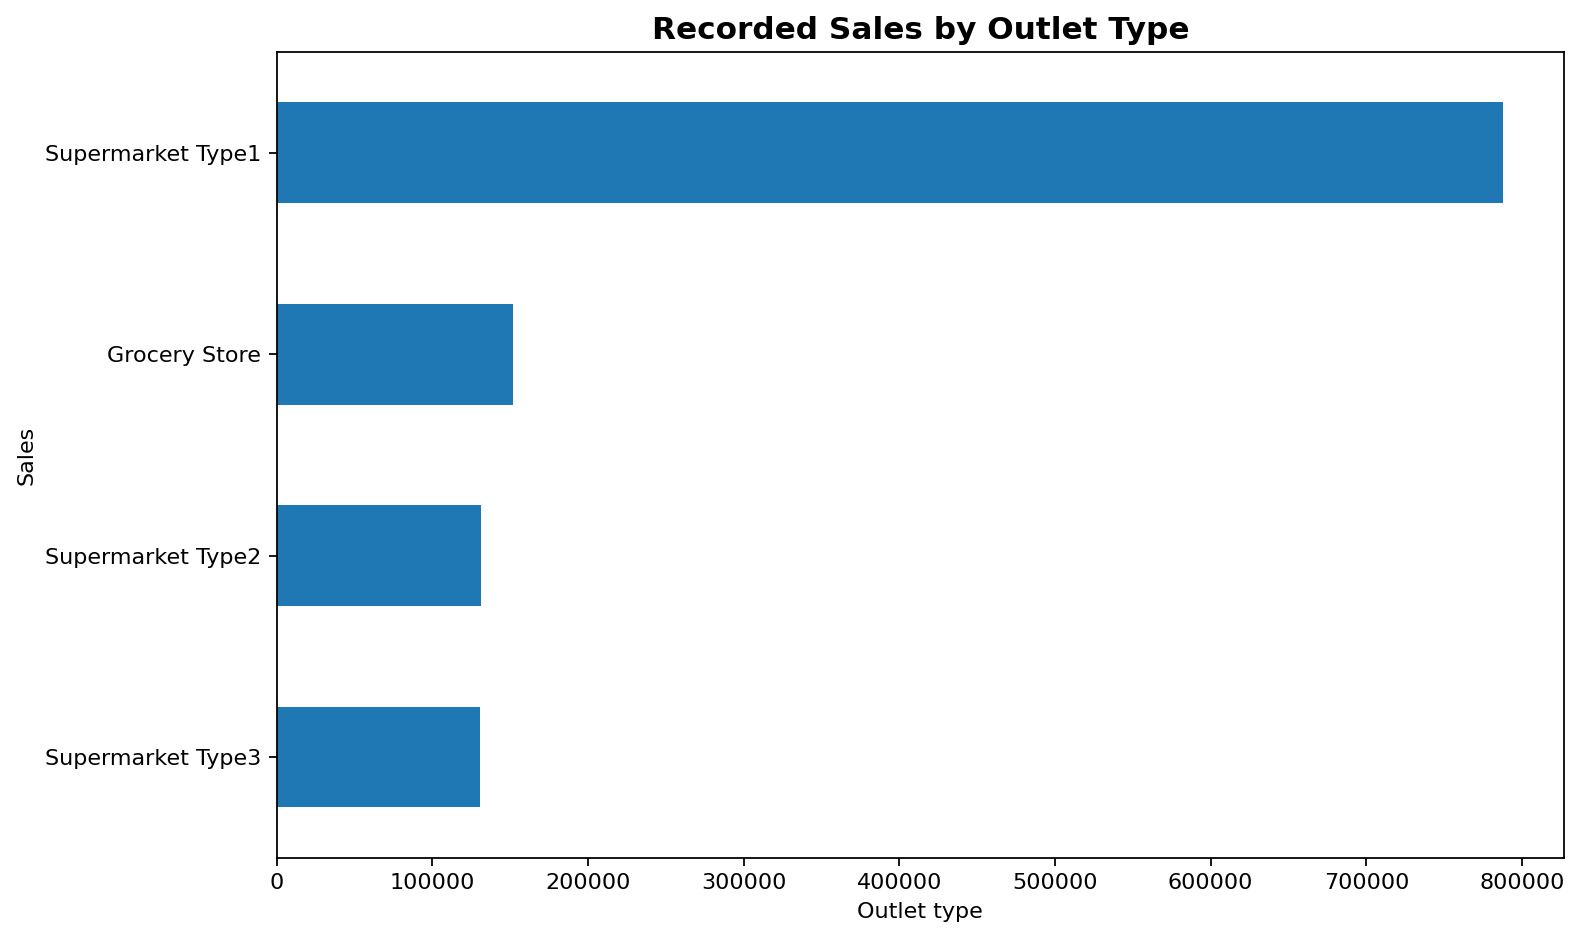

Data behind this chart, as committed beside it:
Outlet Type, Record_Count, Total_Sales, Average_Sales_Per_Record, Average_Rating
Supermarket Type1, 5577, 787550, 141.2, 3.963
Grocery Store, 1083, 151939, 140.3, 3.986
Supermarket Type2, 928, 131478, 141.7, 3.971
Supermarket Type3, 935, 130715, 139.8, 3.953
